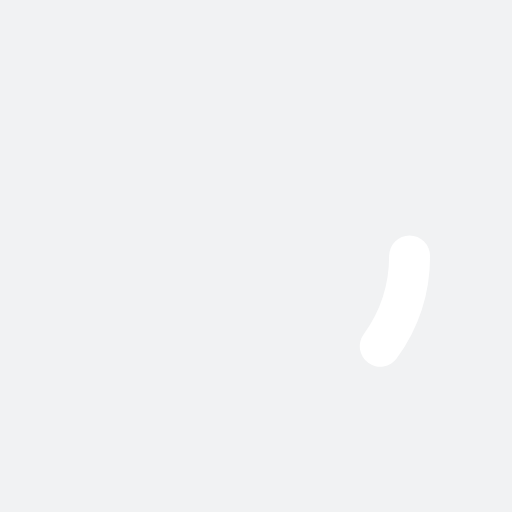
t = 0.00 s
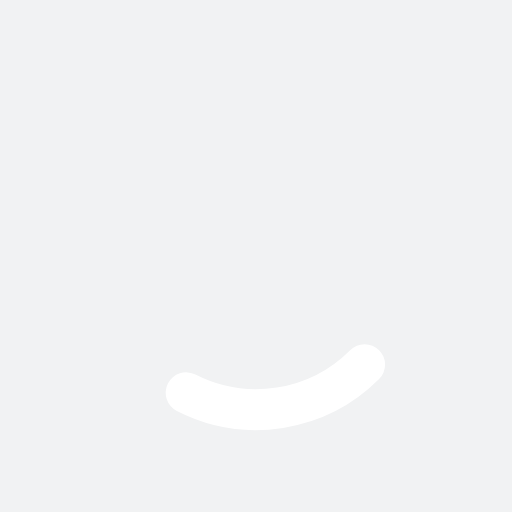
t = 0.13 s
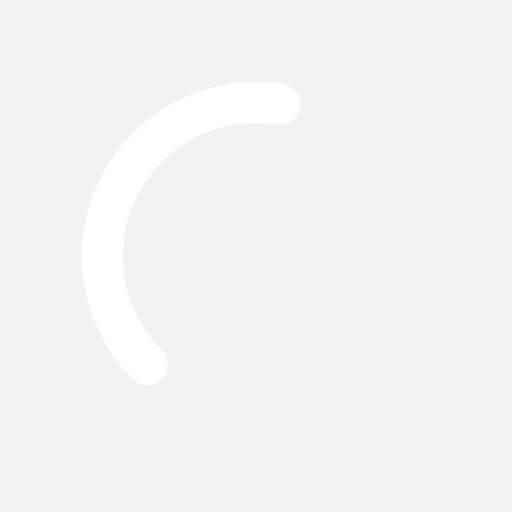
t = 0.38 s
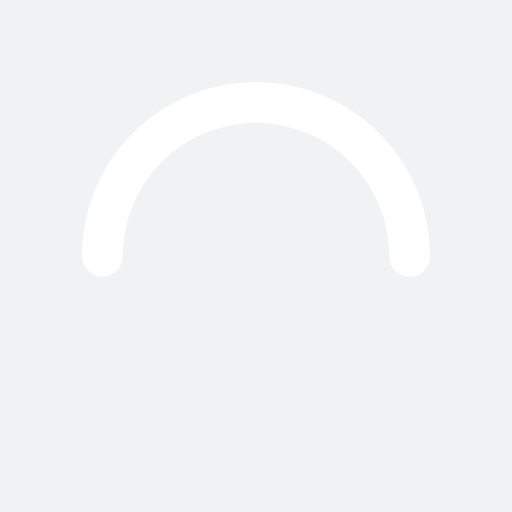
t = 0.50 s
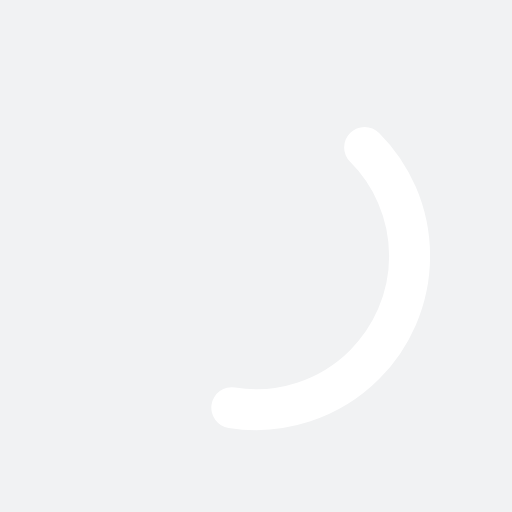
t = 0.63 s
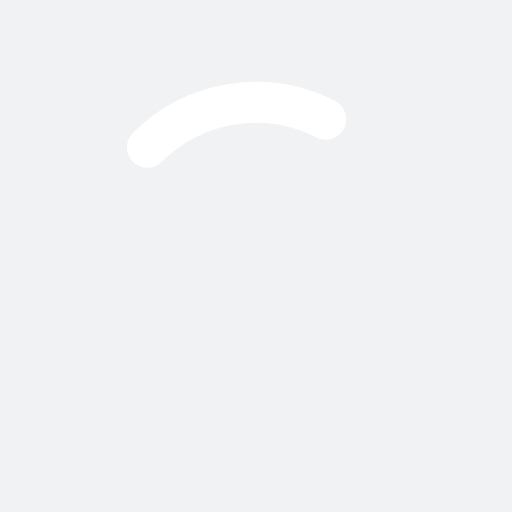
t = 0.88 s

The animated SVG that drew these frames (rendered in a browser with its animation timeline set to each time). Animation: 2 SMIL elements (animate=1,animateTransform=1); one cycle of 1.00 s, repeats indefinitely.

<svg xmlns="http://www.w3.org/2000/svg" xmlns:xlink="http://www.w3.org/1999/xlink" style="margin: auto; background: rgb(241, 242, 243); display: block; shape-rendering: auto;" width="200px" height="200px" viewBox="0 0 100 100" preserveAspectRatio="xMidYMid">
<circle cx="50" cy="50" r="30" stroke="rgba(255, 255, 255, 0)" stroke-width="10" fill="none"></circle>
<circle cx="50" cy="50" r="30" stroke="#ffffff" stroke-width="8" stroke-linecap="round" fill="none">
  <animateTransform attributeName="transform" type="rotate" repeatCount="indefinite" dur="1s" values="0 50 50;180 50 50;720 50 50" keyTimes="0;0.5;1"></animateTransform>
  <animate attributeName="stroke-dasharray" repeatCount="indefinite" dur="1s" values="18.84955592153876 169.64600329384882;94.2477796076938 94.24777960769377;18.84955592153876 169.64600329384882" keyTimes="0;0.5;1"></animate>
</circle>
</svg>